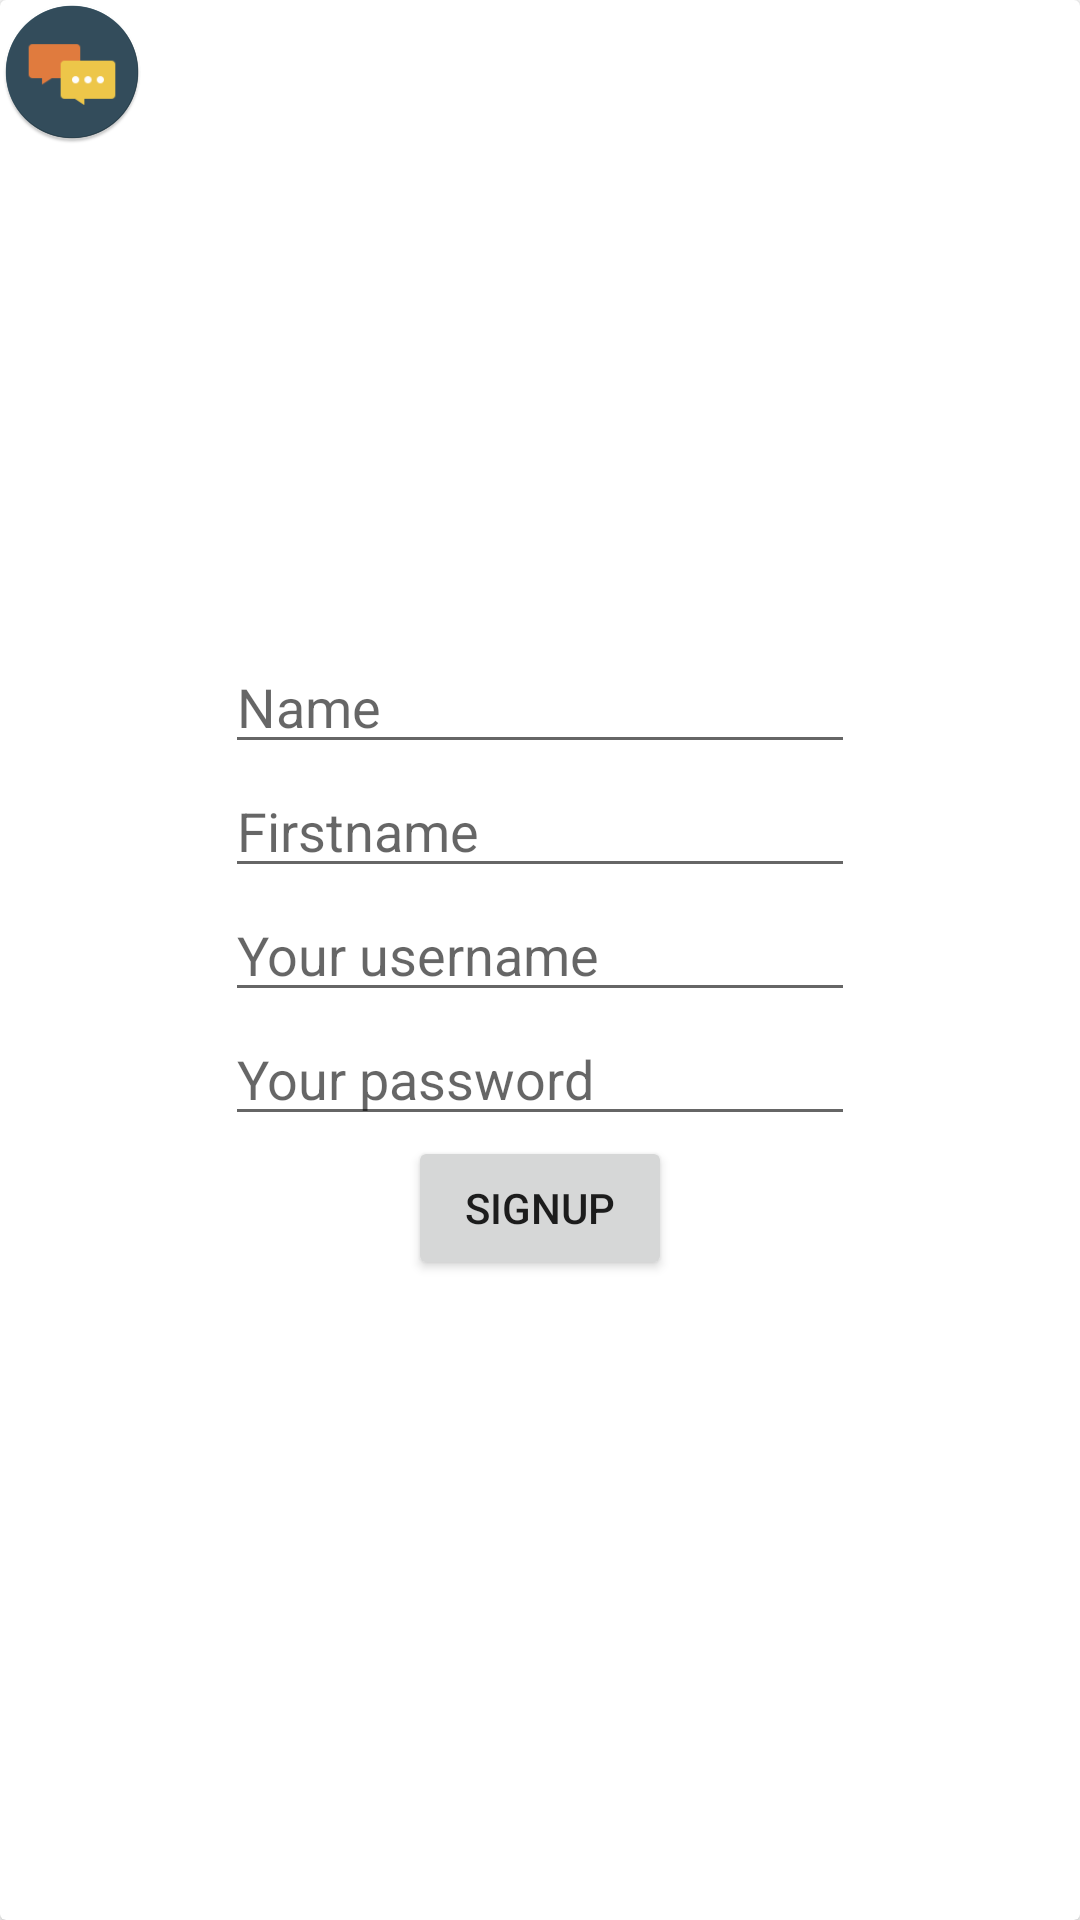

Reconstruct the res/layout file that produces this screen, plus the resources it refers to.
<!-- AndroidManifest.xml: application theme Theme.TchatApp -->
<!-- res/layout/activity_signup.xml -->
<?xml version="1.0" encoding="utf-8"?>
<android.support.v7.widget.CardView xmlns:android="http://schemas.android.com/apk/res/android"
    xmlns:app="http://schemas.android.com/apk/res-auto"
    android:layout_width="match_parent"
    android:layout_height="wrap_content"
    android:layout_margin="@dimen/card_margin"
    android:padding="@dimen/card_padding">

    <LinearLayout
        android:layout_width="match_parent"
        android:layout_height="match_parent"
        android:gravity="center"
        android:orientation="vertical">

        <EditText
            android:id="@+id/signup_name"
            android:layout_width="wrap_content"
            android:layout_height="wrap_content"
            android:ems="10"
            android:hint="@string/name_hint"
            android:inputType="textPersonName" />

        <EditText
            android:id="@+id/signup_firstname"
            android:layout_width="wrap_content"
            android:layout_height="wrap_content"
            android:ems="10"
            android:hint="@string/firstname_hint"
            android:inputType="textPersonName" />

        <EditText
            android:id="@+id/signup_username"
            android:layout_width="wrap_content"
            android:layout_height="wrap_content"
            android:ems="10"
            android:hint="@string/username_hint"
            android:inputType="textPersonName" />

        <EditText
            android:id="@+id/signup_pwd"
            android:layout_width="wrap_content"
            android:layout_height="wrap_content"
            android:ems="10"
            android:hint="@string/pwd_hint"
            android:inputType="textPassword" />

        <Button
            android:id="@+id/signup_btn"
            android:layout_width="wrap_content"
            android:layout_height="wrap_content"
            android:text="@string/register" />

        <ProgressBar
            android:id="@+id/signup_pg"
            android:layout_width="wrap_content"
            android:layout_height="wrap_content"
            android:visibility="gone" />

    </LinearLayout>

    <ImageView
        android:id="@+id/imageView2"
        android:layout_width="wrap_content"
        android:layout_height="wrap_content"
        app:srcCompat="@mipmap/ic_launcher" />
</android.support.v7.widget.CardView>
<!-- resources referenced by this layout -->
<resources>
  <dimen name="card_margin">8dp</dimen>
  <dimen name="card_padding">8dp</dimen>
  <!-- mipmap ic_launcher: png bitmap (mipmap-hdpi, 1627 bytes) -->
  <string name="firstname_hint">Firstname</string>
  <string name="name_hint">Name</string>
  <string name="pwd_hint">Your password</string>
  <string name="register">Signup</string>
  <string name="username_hint">Your username</string>
  <style name="Theme.TchatApp" parent="Base.Theme.TchatApp" />
  <style name="Base.Theme.TchatApp" parent="Theme.AppCompat.Light.NoActionBar">
          <item name="colorPrimary">@color/colorPrimary</item>
          <item name="colorPrimaryDark">@color/colorPrimaryDark</item>
          <item name="colorAccent">@color/colorAccent</item>
          <item name="android:windowBackground">@color/background</item>
      </style>
  <color name="colorPrimary">#673AB7</color>
  <color name="colorPrimaryDark">#512DA8</color>
  <color name="colorAccent">#FF4081</color>
  <color name="background">@android:color/white</color>
</resources>
